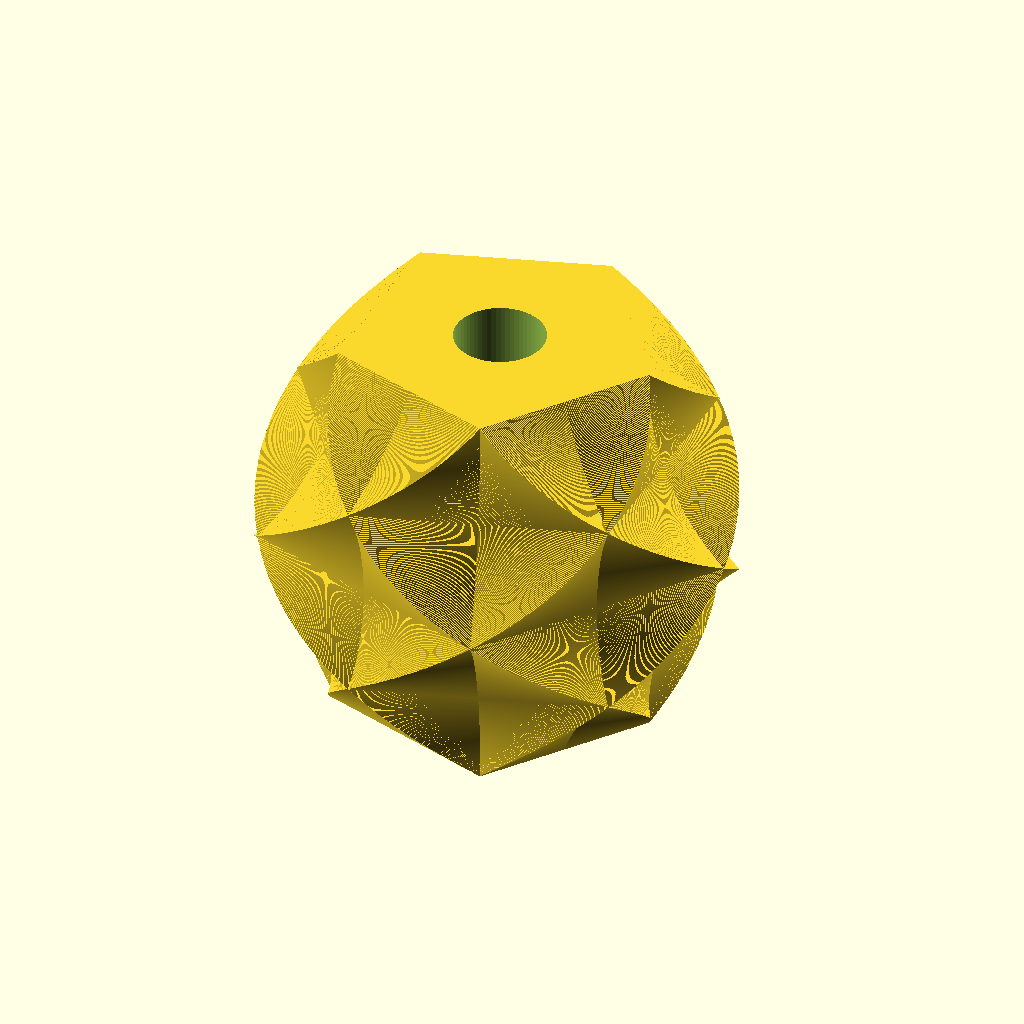
Cell 1 — every parameter at its default value.
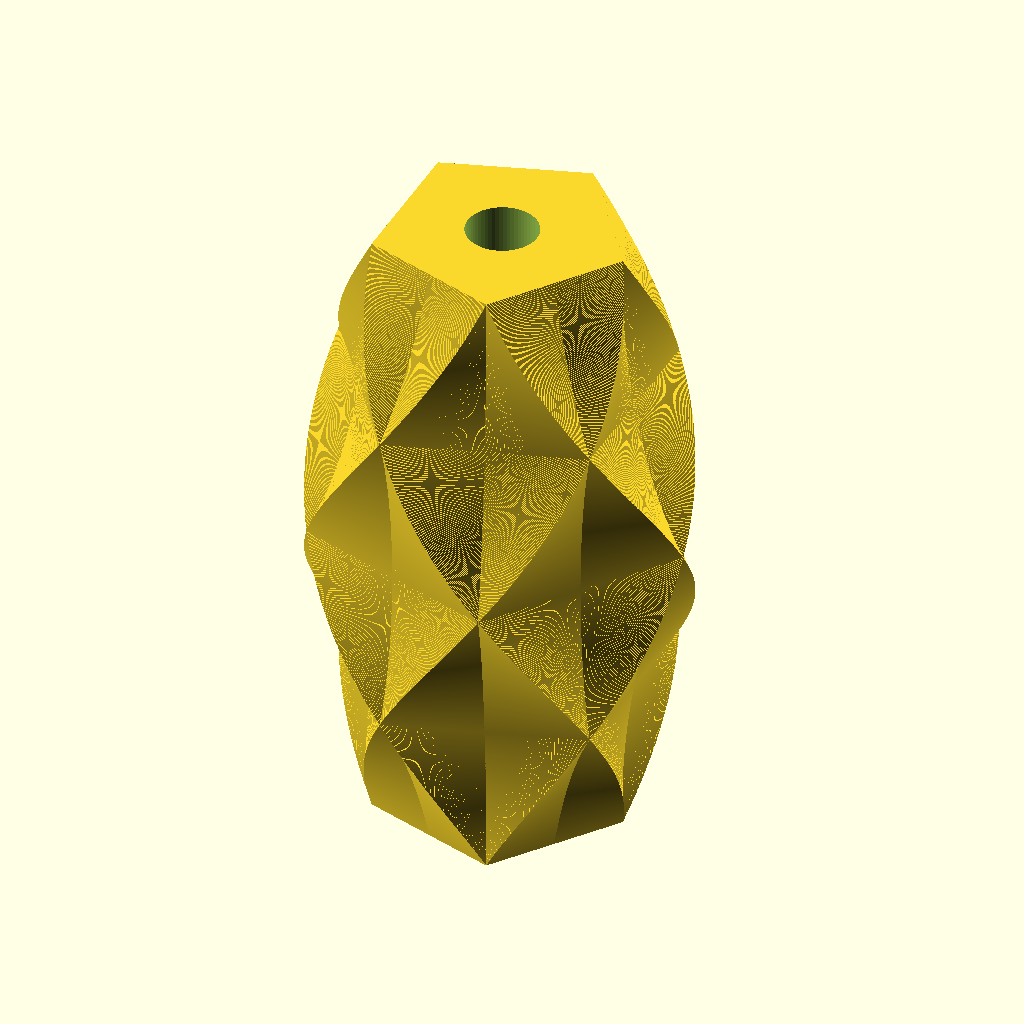
Cell 2 — height set to 360, the other parameters unchanged.
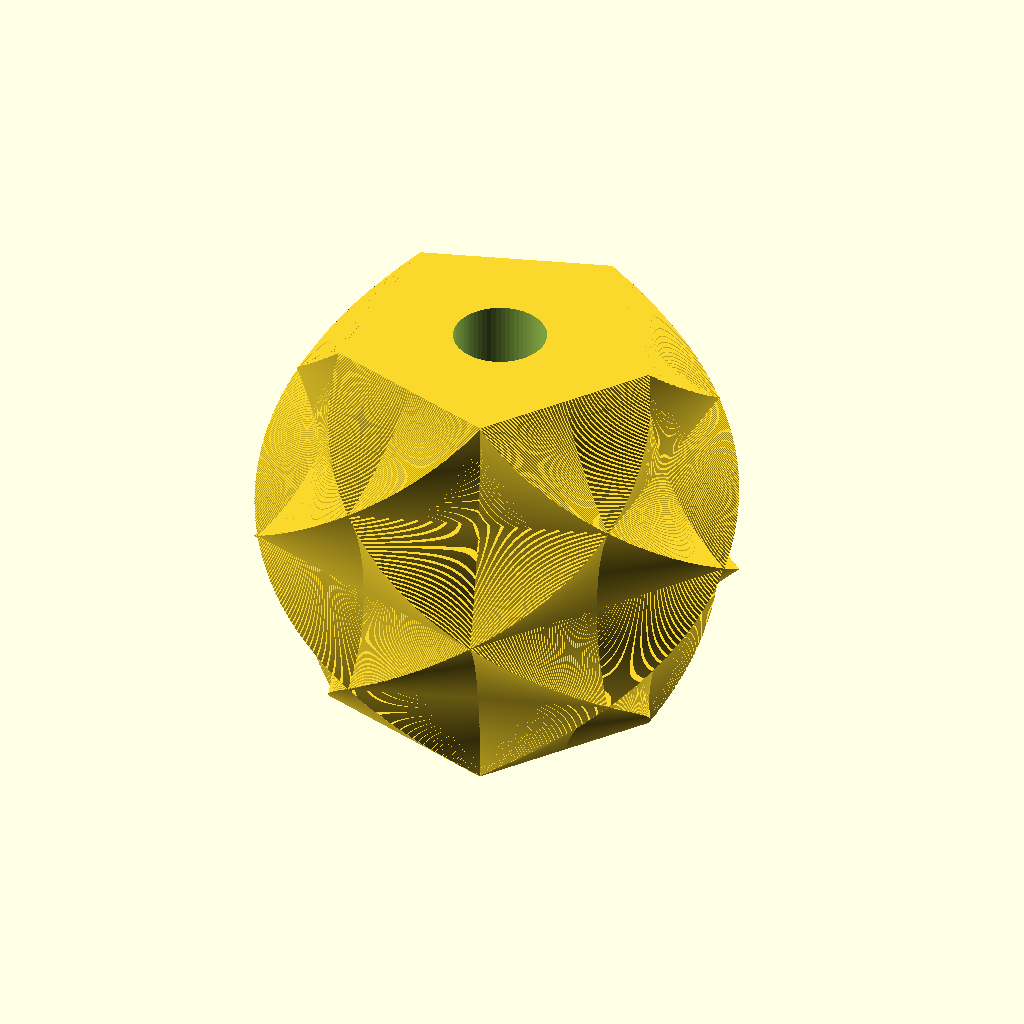
Cell 3: layer_height = 0.4 (everything else at default).
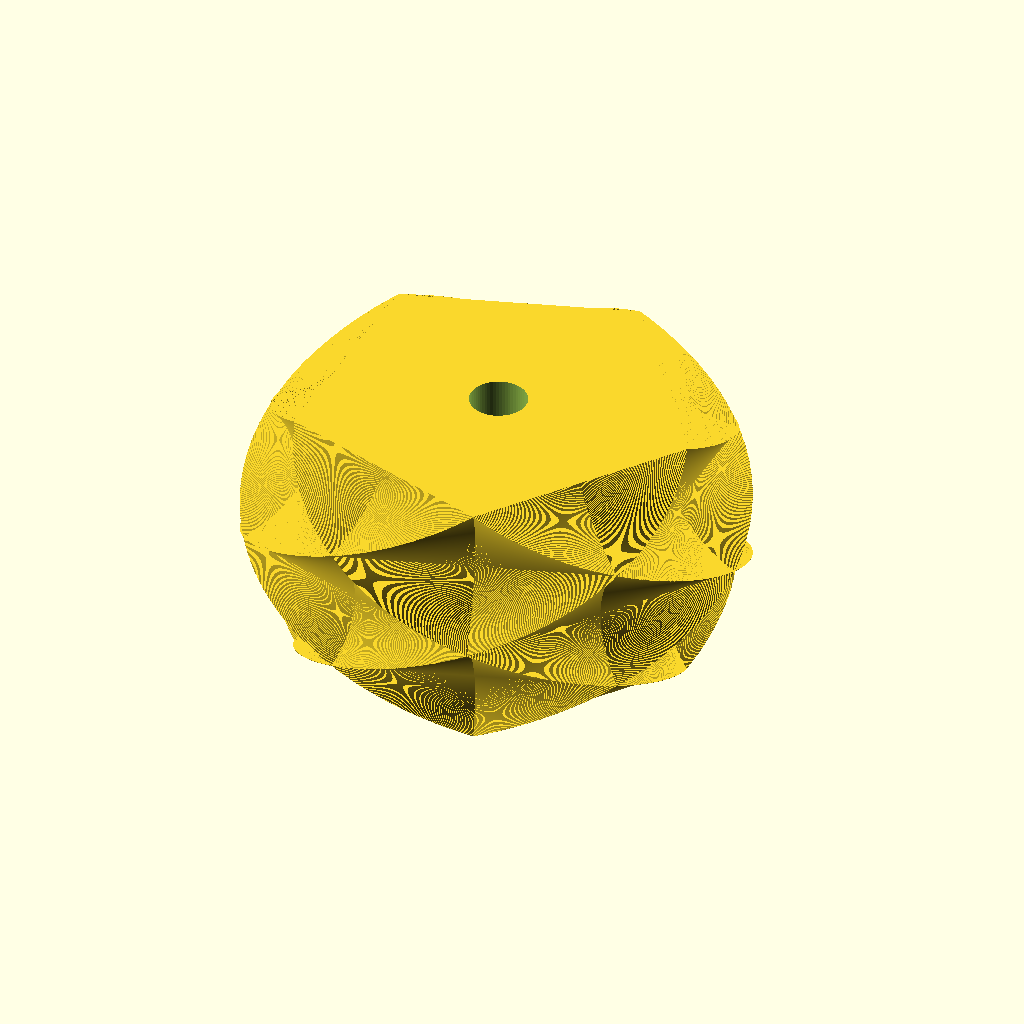
Cell 4 — main_radius set to 140, the other parameters unchanged.
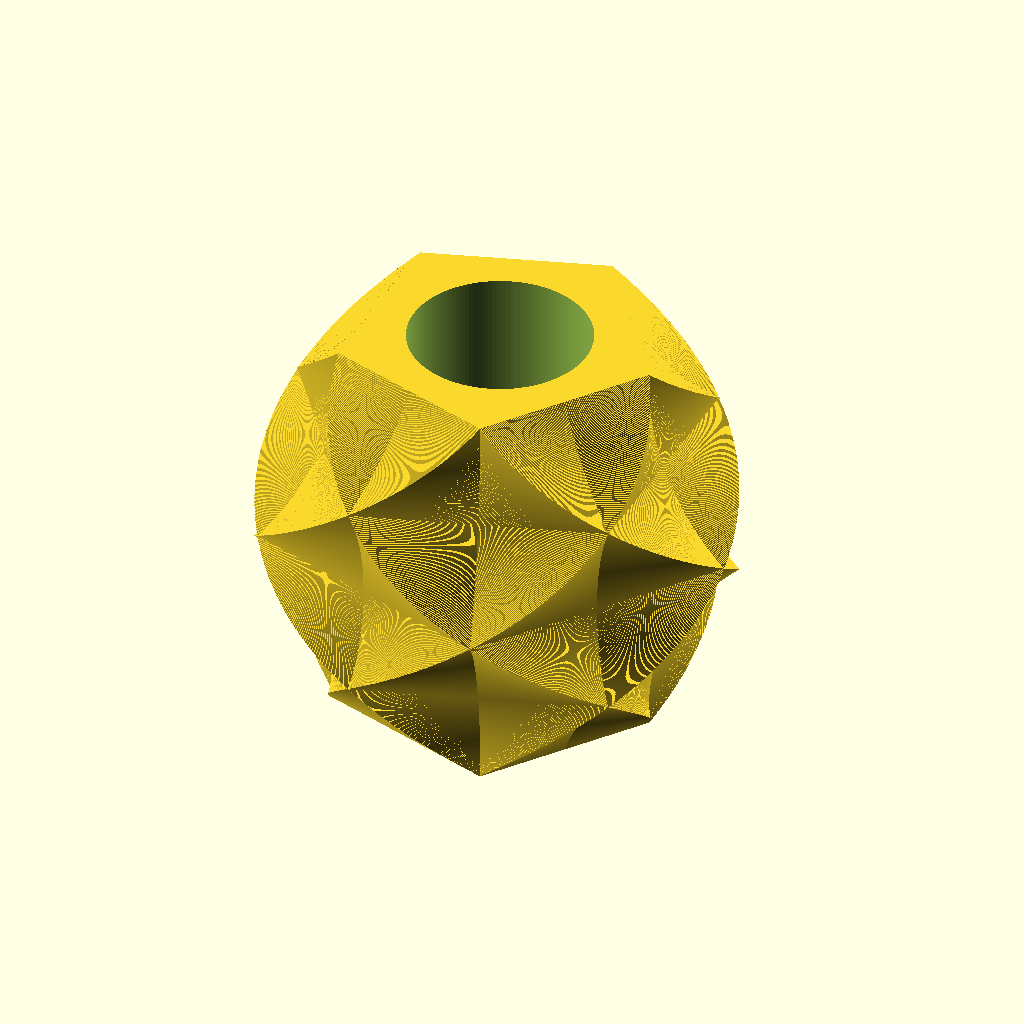
Cell 5: the same model with center_hole_diameter = 80.
All cells are drawn from the same view direction (rotation 55°, 0°, 25°, orthographic, colour scheme Cornfield), but the view is re-fitted for each cell, so position and scale can differ between cells as well as the parameter.
The OpenSCAD source (double_rotated_pentagon/double_rotated_pentagon_small.scad):
use <double_rotated_pentagon.scad>;
use <../mounting_functions.scad>;

height = 180;
layer_height = 0.2;
main_radius = 70;
center_hole_diameter = 40;

difference() {
    double_rotated_pentagon(height=height, layer_height=layer_height, main_radius=main_radius);
    center_hole(height=height, diameter=center_hole_diameter);
}
Customizer parameters (derived from the source; name, type, default, range or options):
height: number, default 180
layer_height: number, default 0.2
main_radius: number, default 70
center_hole_diameter: number, default 40
